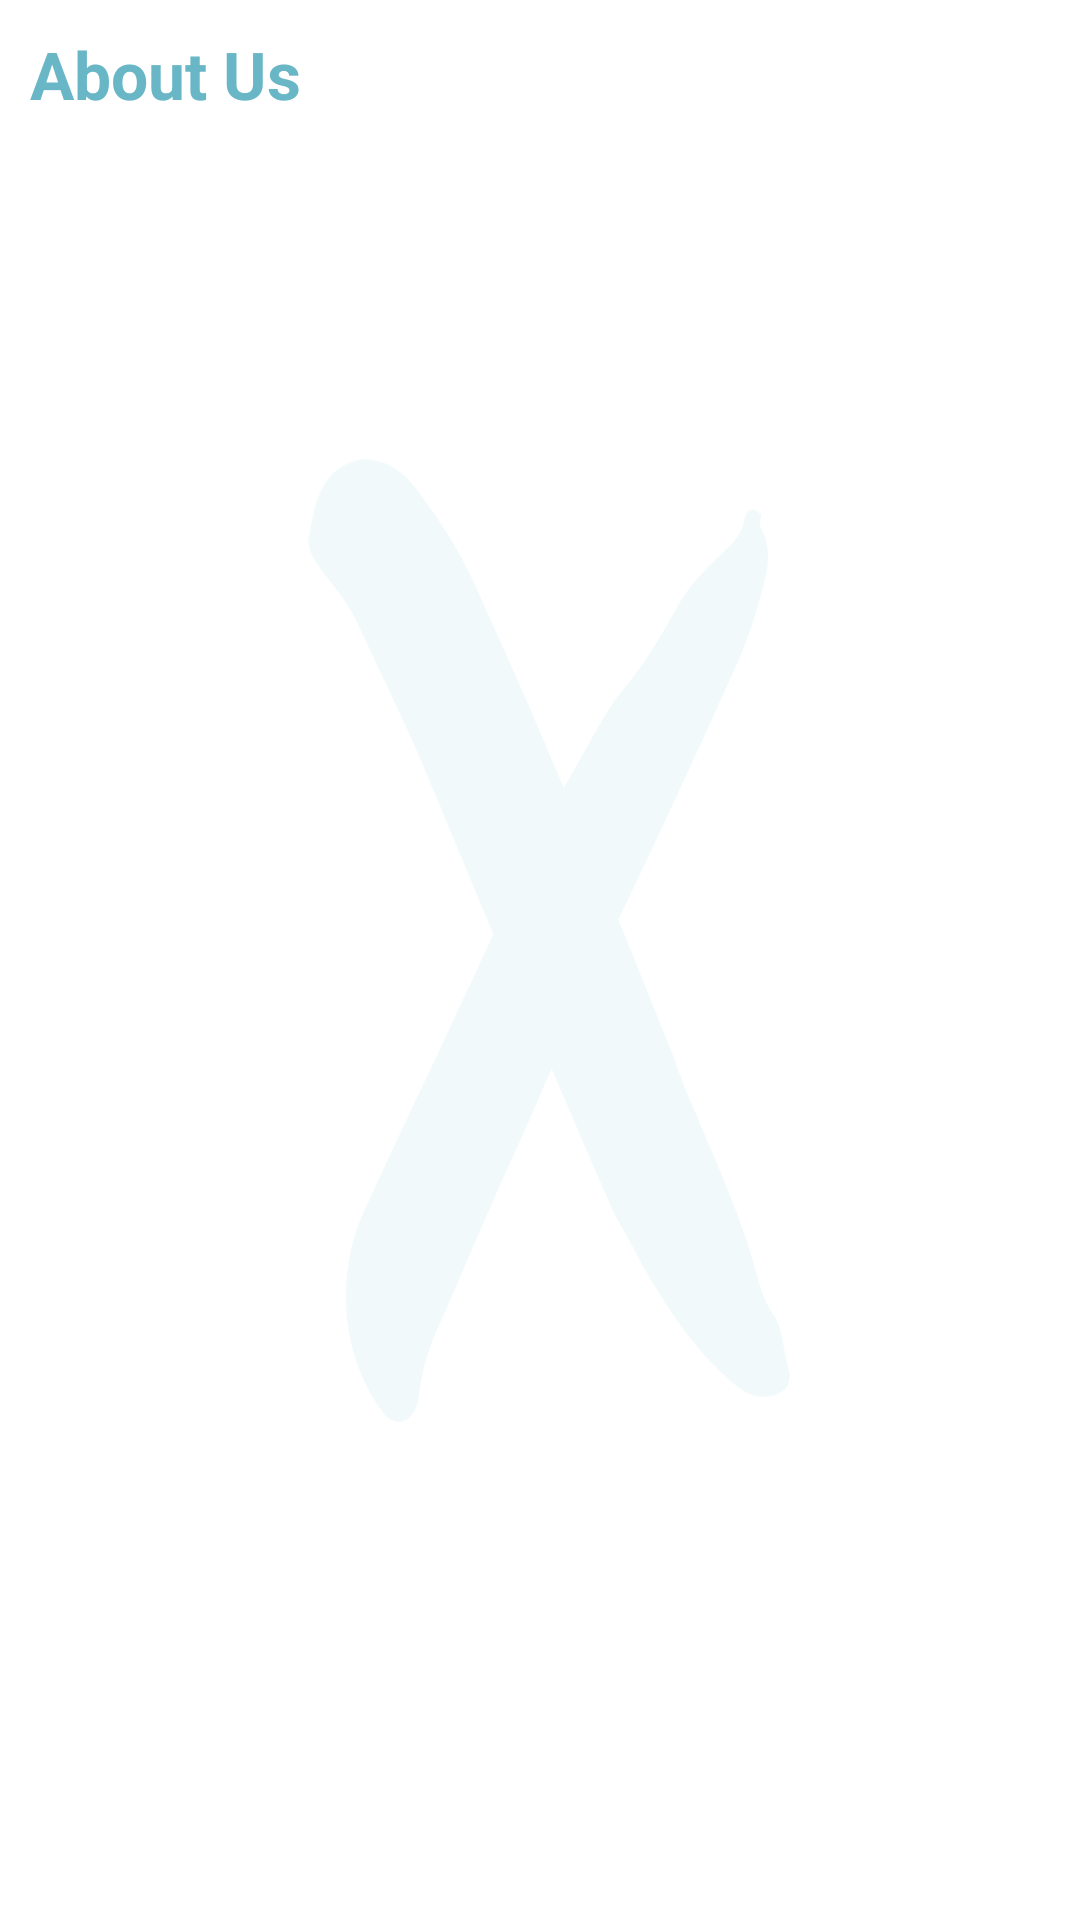

Layout XML and referenced resources for this Android screen:
<!-- AndroidManifest.xml: application theme AppTheme -->
<!-- res/layout/fragment_about_us.xml -->
<?xml version="1.0" encoding="utf-8"?>
<LinearLayout xmlns:android="http://schemas.android.com/apk/res/android"
      android:layout_width="match_parent"
    android:layout_height="match_parent"
    android:background="@drawable/bg_all_screens"
    android:orientation="vertical"
     >


    <TextView
        android:layout_width="match_parent"
        android:layout_height="wrap_content"
        android:layout_margin="5dp"
        android:padding="5dp"
        android:text="About Us"
        android:textColor="@color/holo_blue"
        android:textSize="22sp"
        android:textStyle="bold" />

    <TextView
        android:id="@+id/textView_aboutUS_details"
        android:layout_width="match_parent"
        android:layout_height="wrap_content"
        android:layout_margin="5dp"
        android:padding="5dp"
        android:text=""
        android:textColor="@android:color/black" />
</LinearLayout>
<!-- resources referenced by this layout -->
<resources>
  <color name="holo_blue">#69B7C6</color>
  <!-- drawable bg_all_screens: png bitmap (drawable, 32336 bytes) -->
  <style name="AppTheme" parent="Theme.AppCompat.Light.DarkActionBar">
          
          <item name="colorPrimary">@color/colorPrimary</item>
          <item name="colorPrimaryDark">@color/colorPrimaryDark</item>
          <item name="colorAccent">@color/colorAccent</item>
          <item name="toolbarStyle">@style/Widget.AppCompat.Toolbar</item>
  
      </style>
  <color name="colorPrimary">#3F51B5</color>
  <color name="colorPrimaryDark">#303F9F</color>
  <color name="colorAccent">#FF4081</color>
</resources>
